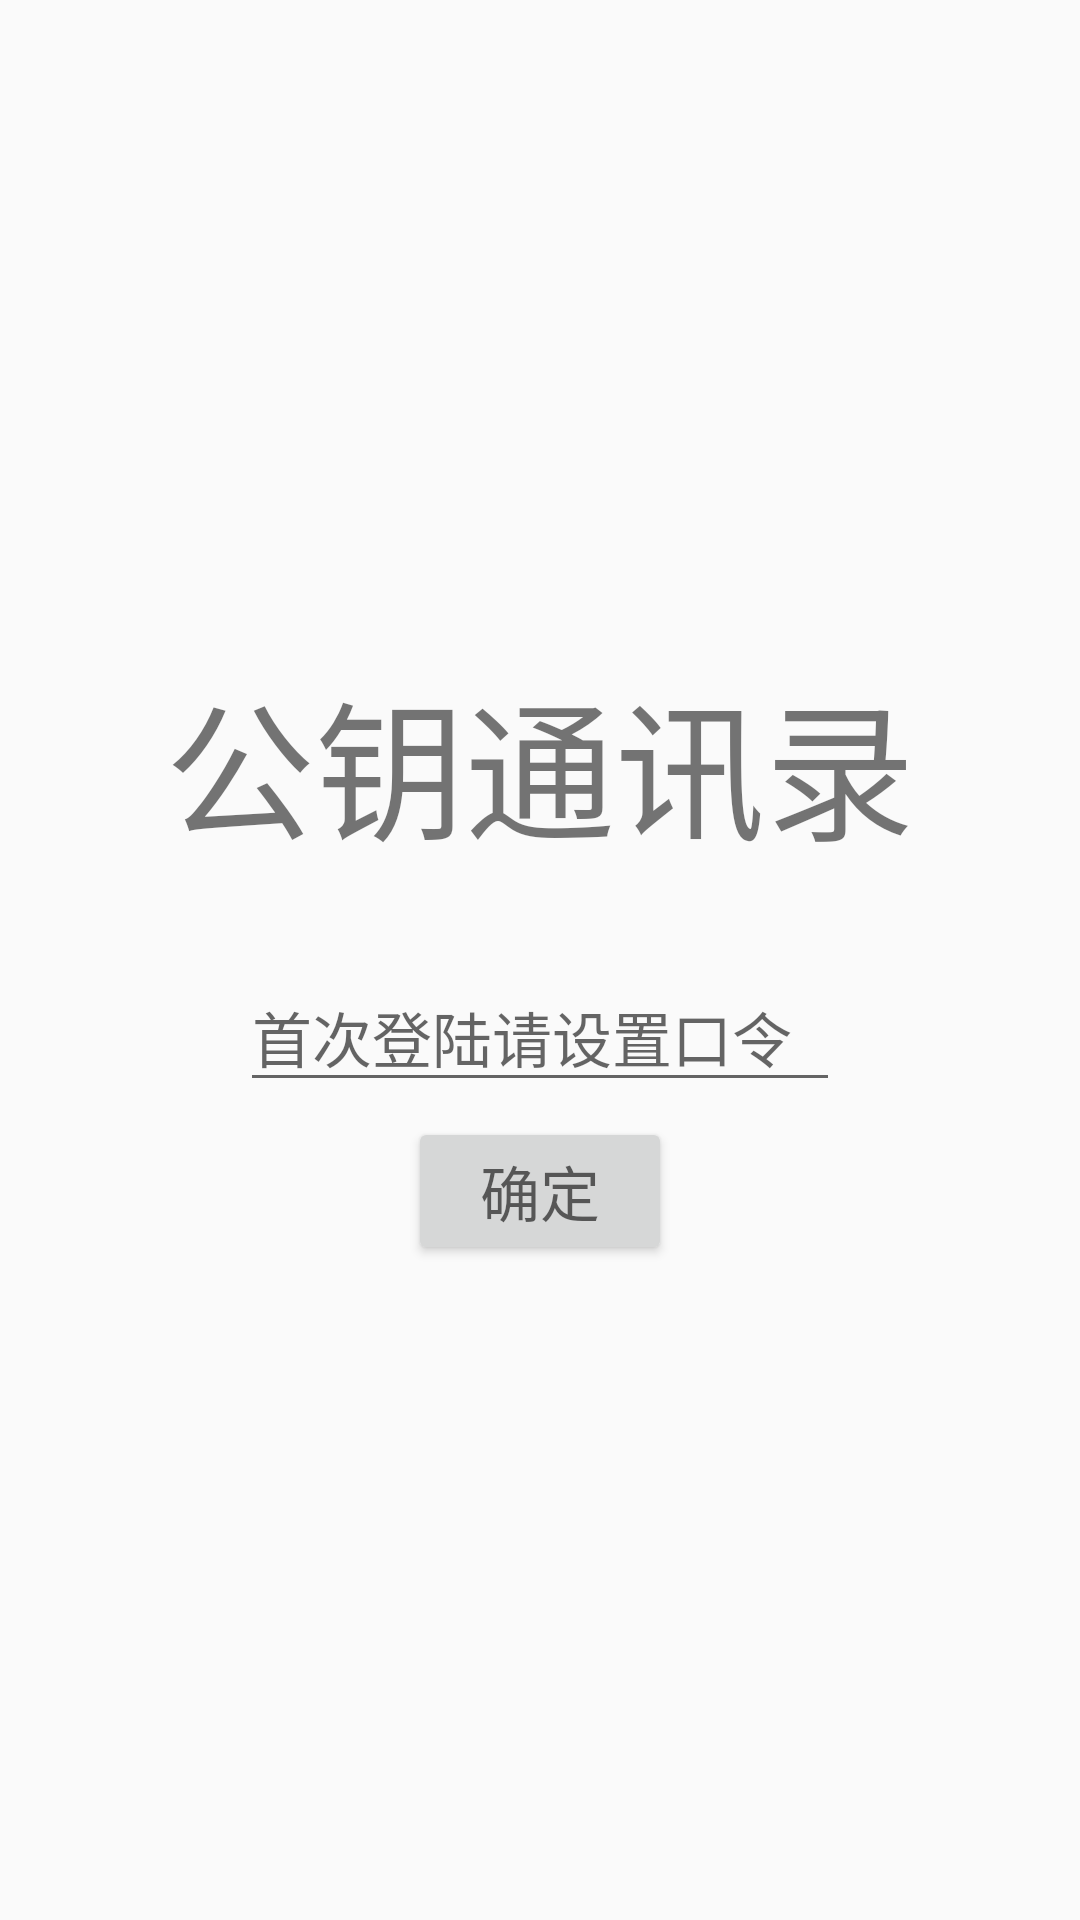

Write the Android layout XML for this screen, with the resource values it uses.
<!-- AndroidManifest.xml: application theme AppTheme -->
<!-- res/layout/activity_login.xml -->
<?xml version="1.0" encoding="utf-8"?>
<RelativeLayout xmlns:android="http://schemas.android.com/apk/res/android"
    xmlns:tools="http://schemas.android.com/tools"
    android:layout_width="match_parent"
    android:layout_height="match_parent"
    tools:context="iie.dcs.test.LoginActivity"

    >

    <LinearLayout
        android:layout_width="match_parent"
        android:layout_height="match_parent"
        android:gravity="center_vertical|center_horizontal"
        android:orientation="vertical">


        <TextView
            android:layout_width="wrap_content"
            android:layout_height="wrap_content"
            android:text="公钥通讯录"
            android:textSize="50sp" />

        <EditText
            android:id="@id/setpss"
            android:layout_width="200dp"
            android:layout_height="wrap_content"
            android:layout_marginTop="30dp"
            android:hint="首次登陆请设置口令"
            android:inputType="textPassword"
            android:singleLine="true"
            android:textSize="20sp" />

        <Button
            android:id="@id/done"
            android:layout_width="wrap_content"
            android:layout_height="wrap_content"
            android:layout_marginTop="5dp"
            android:hint="确定"
            android:textSize="20sp" />
    </LinearLayout>
</RelativeLayout>
<!-- resources referenced by this layout -->
<resources>
  <style name="AppTheme" parent="Base.Theme.AppCompat.Light.DarkActionBar">
          
          <item name="colorPrimary">@color/colorPrimary</item>
          <item name="colorPrimaryDark">@color/colorPrimaryDark</item>
          <item name="colorAccent">@color/colorTu</item>
      </style>
  <color name="colorPrimary">#3F51B5</color>
  <color name="colorPrimaryDark">#303F9F</color>
  <color name="colorTu">#927721</color>
</resources>
